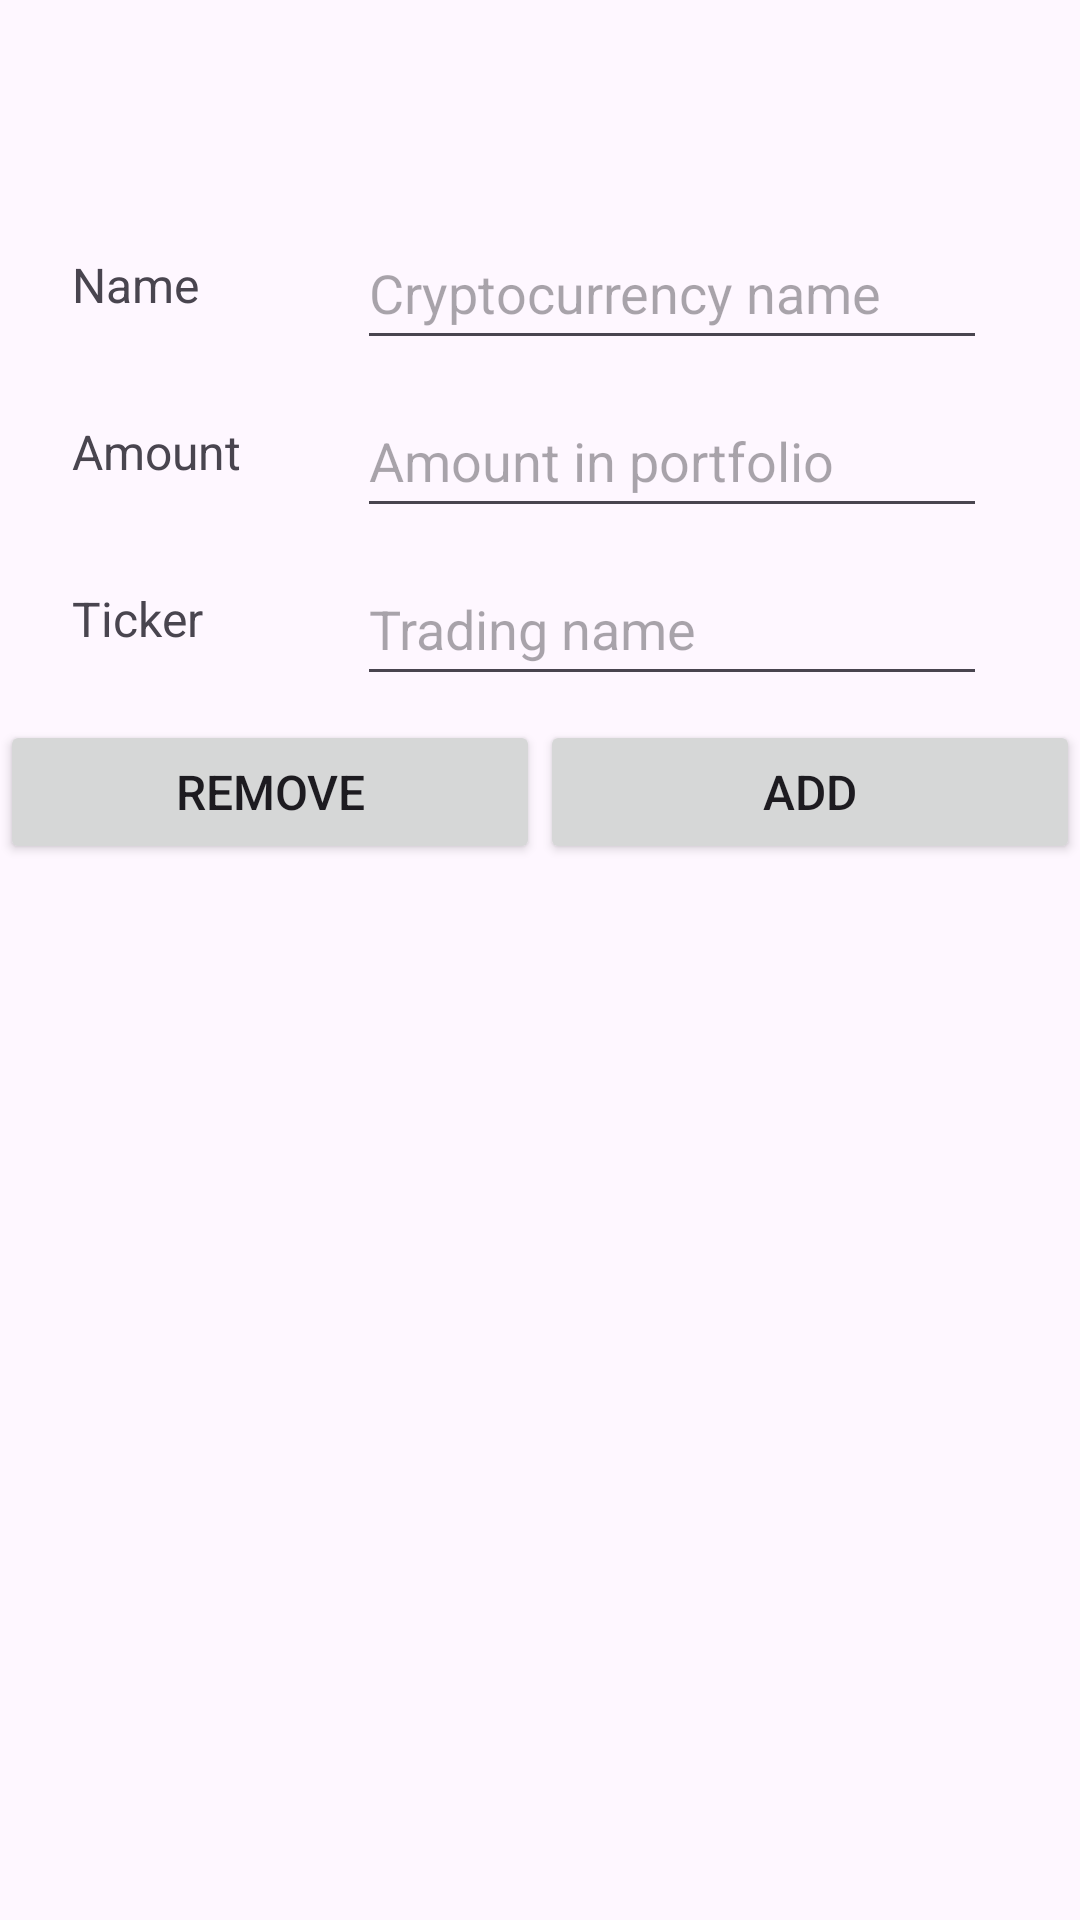

This screen was rendered from an Android layout file. Write that file and the resources it references.
<!-- AndroidManifest.xml: application theme Theme.BittyPrice -->
<!-- res/layout/currency_pair_item_edit.xml -->
<?xml version="1.0" encoding="utf-8"?>
<androidx.constraintlayout.widget.ConstraintLayout xmlns:android="http://schemas.android.com/apk/res/android"
    xmlns:app="http://schemas.android.com/apk/res-auto"
    android:layout_width="match_parent"
    android:layout_height="match_parent">

    <androidx.appcompat.widget.Toolbar
        android:id="@+id/toolbar"
        android:layout_width="411dp"
        android:layout_height="wrap_content"
        android:elevation="4dp"
        android:theme="@style/ThemeOverlay.AppCompat.ActionBar"
        app:layout_constraintEnd_toEndOf="parent"
        app:layout_constraintHorizontal_bias="0.5"
        app:layout_constraintStart_toStartOf="parent"
        app:layout_constraintTop_toTopOf="parent" />


    <TextView
        android:id="@+id/lblSymbol"
        android:layout_width="wrap_content"
        android:layout_height="wrap_content"
        android:layout_marginStart="24dp"
        android:layout_marginTop="20dp"
        android:text="@string/symbol"
        android:textSize="16sp"
        app:layout_constraintStart_toStartOf="parent"
        app:layout_constraintTop_toBottomOf="@+id/toolbar" />

    <Button
        android:id="@+id/btnApply"
        android:layout_width="180dp"
        android:layout_height="wrap_content"
        android:layout_marginTop="8dp"
        android:text="@string/add"
        android:textSize="16sp"
        app:layout_constraintEnd_toEndOf="parent"
        app:layout_constraintHorizontal_bias="0.5"
        app:layout_constraintStart_toEndOf="@+id/btnDelete"
        app:layout_constraintTop_toBottomOf="@+id/tbPair" />

    <Button
        android:id="@+id/btnDelete"
        android:layout_width="180dp"
        android:layout_height="wrap_content"
        android:layout_marginTop="8dp"
        android:text="@string/remove"
        android:textSize="16sp"
        app:layout_constraintEnd_toStartOf="@+id/btnApply"
        app:layout_constraintHorizontal_bias="0.5"
        app:layout_constraintStart_toStartOf="parent"
        app:layout_constraintTop_toBottomOf="@+id/tbPair" />

    <EditText
        android:id="@+id/tbPair"
        android:layout_width="wrap_content"
        android:layout_height="48dp"
        android:layout_marginStart="95dp"
        android:layout_marginTop="8dp"
        android:autofillHints="name"
        android:ems="10"
        android:hint="@string/pair_hint"
        android:inputType="text"
        app:layout_constraintStart_toStartOf="@+id/lblPair"
        app:layout_constraintTop_toBottomOf="@+id/tbAmount" />

    <TextView
        android:id="@+id/lblPair"
        android:layout_width="wrap_content"
        android:layout_height="wrap_content"
        android:layout_marginStart="24dp"
        android:layout_marginTop="34dp"
        android:text="@string/pair"
        android:textSize="16sp"
        app:layout_constraintStart_toStartOf="parent"
        app:layout_constraintTop_toBottomOf="@+id/lblAmount" />

    <TextView
        android:id="@+id/lblAmount"
        android:layout_width="wrap_content"
        android:layout_height="wrap_content"
        android:layout_marginStart="24dp"
        android:layout_marginTop="34dp"
        android:text="@string/amount"
        android:textSize="16sp"
        app:layout_constraintStart_toStartOf="parent"
        app:layout_constraintTop_toBottomOf="@+id/lblSymbol" />

    <EditText
        android:id="@+id/tbAmount"
        android:layout_width="wrap_content"
        android:layout_height="48dp"
        android:layout_marginStart="95dp"
        android:layout_marginTop="8dp"
        android:autofillHints="name"
        android:ems="10"
        android:hint="@string/amount_hint"
        android:inputType="numberDecimal"
        app:layout_constraintStart_toStartOf="@+id/lblAmount"
        app:layout_constraintTop_toBottomOf="@+id/tbSymbol" />

    <EditText
        android:id="@+id/tbSymbol"
        android:layout_width="wrap_content"
        android:layout_height="48dp"
        android:layout_marginStart="95dp"
        android:layout_marginTop="8dp"
        android:autofillHints="name"
        android:ems="10"
        android:hint="@string/symbol_hint"
        android:inputType="text"
        app:layout_constraintStart_toStartOf="@+id/lblSymbol"
        app:layout_constraintTop_toBottomOf="@+id/toolbar" />

</androidx.constraintlayout.widget.ConstraintLayout>
<!-- resources referenced by this layout -->
<resources>
  <string name="add">Add</string>
  <string name="amount">Amount</string>
  <string name="amount_hint">Amount in portfolio</string>
  <string name="pair">Ticker</string>
  <string name="pair_hint">Trading name</string>
  <string name="remove">Remove</string>
  <string name="symbol">Name</string>
  <string name="symbol_hint">Cryptocurrency name</string>
  <style name="Theme.BittyPrice" parent="Base.Theme.BittyPrice" />
  <style name="Base.Theme.BittyPrice" parent="Theme.Material3.DayNight.NoActionBar">
          
          
      </style>
</resources>
